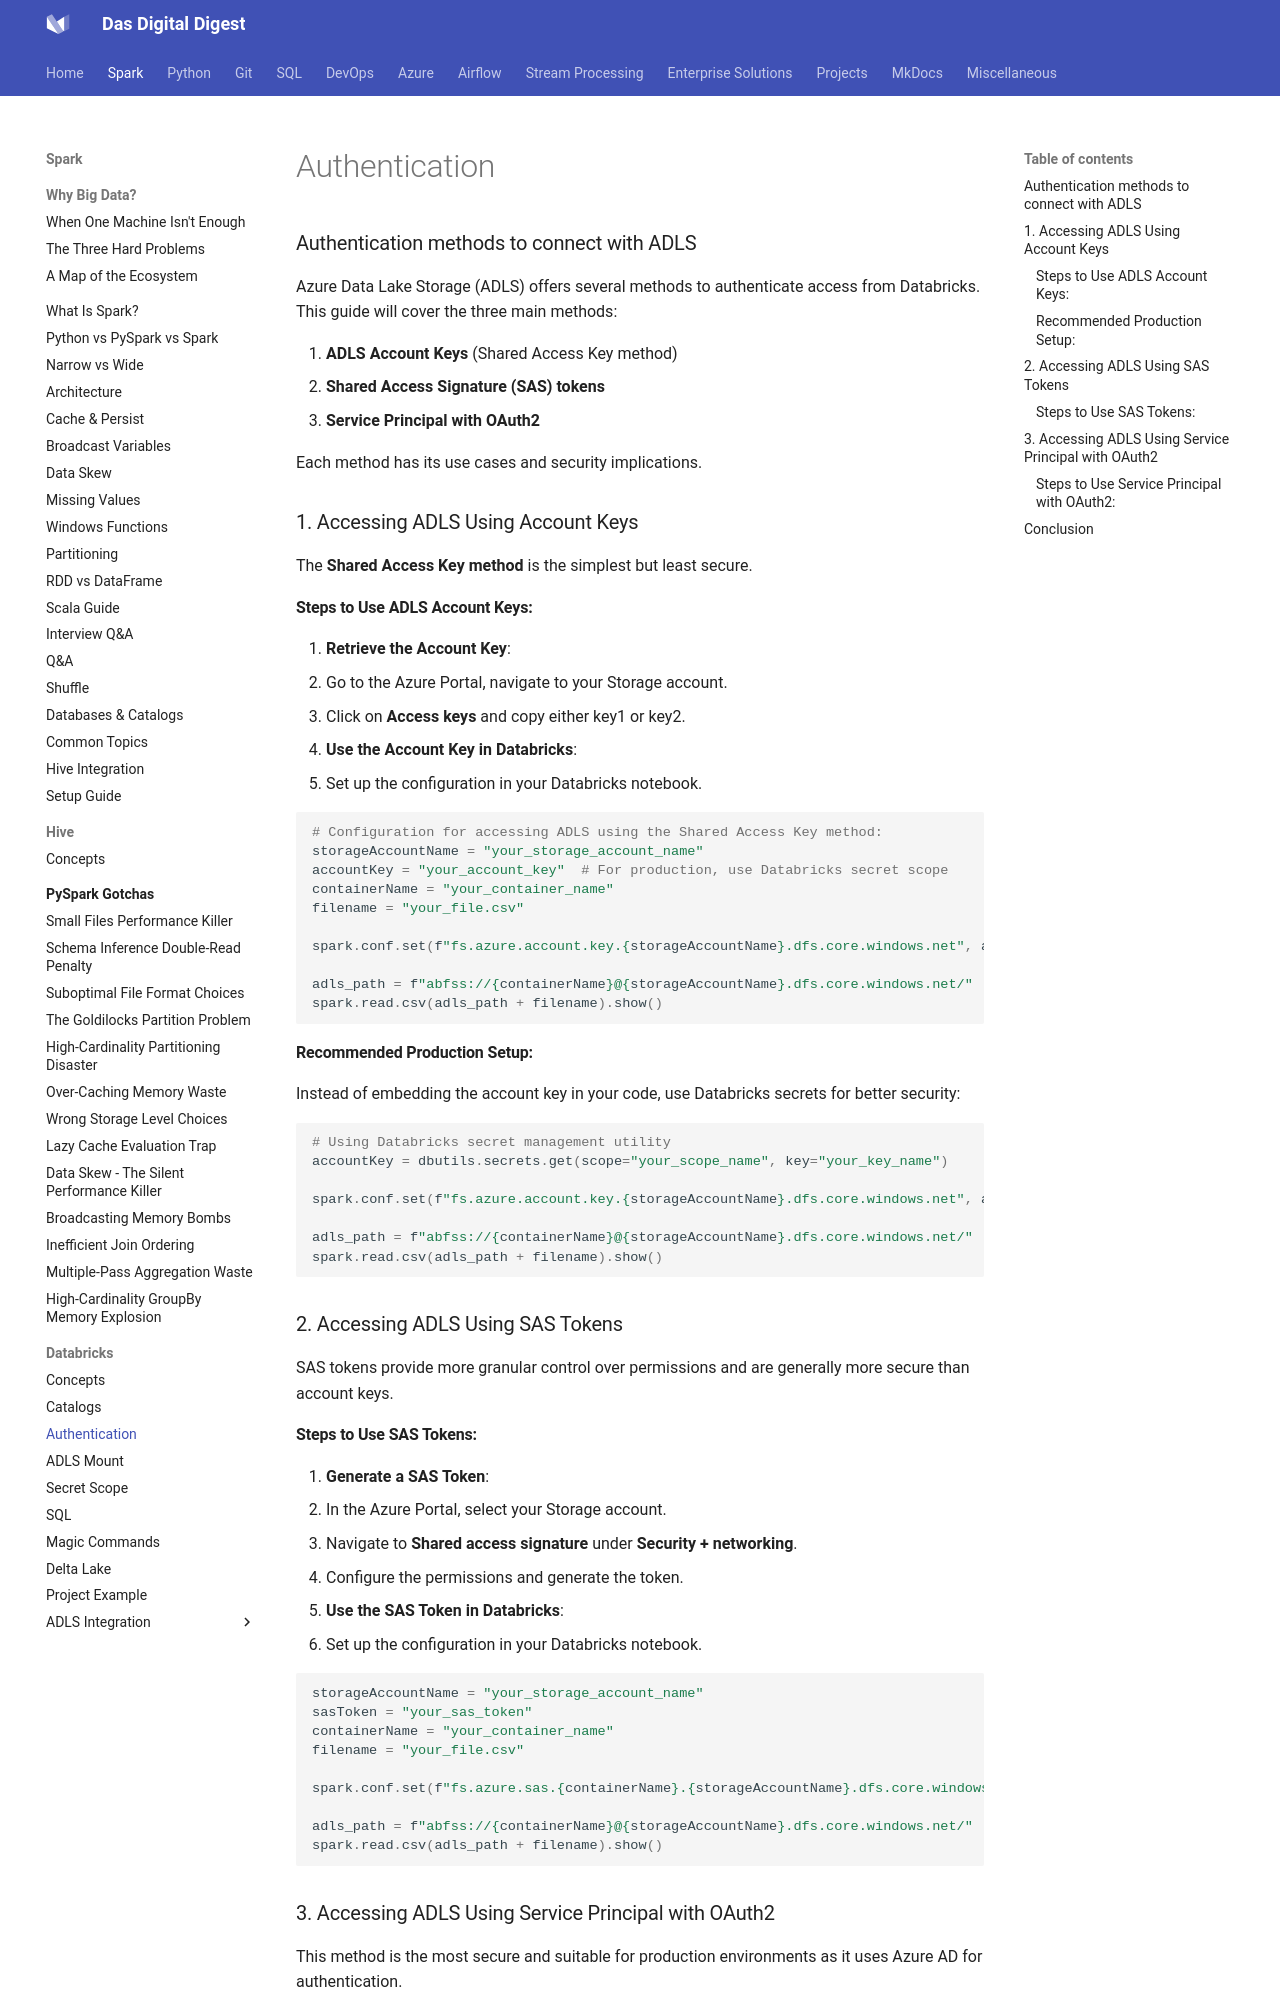

repository: dwdas9/home · page: Spark-DataBricks/3.0_Databricks/3.2_AuthenticationMethods.html · generator: mkdocs

### Authentication methods to connect with ADLS

Azure Data Lake Storage (ADLS) offers several methods to authenticate access from Databricks. This guide will cover the three main methods:

1. **ADLS Account Keys** (Shared Access Key method)
2. **Shared Access Signature (SAS) tokens**
3. **Service Principal with OAuth2**

Each method has its use cases and security implications. 

### 1. Accessing ADLS Using Account Keys

The **Shared Access Key method** is the simplest but least secure. 

#### Steps to Use ADLS Account Keys:

1. **Retrieve the Account Key**:
   - Go to the Azure Portal, navigate to your Storage account.
   - Click on **Access keys** and copy either key1 or key2.

2. **Use the Account Key in Databricks**:
   - Set up the configuration in your Databricks notebook.

```python
# Configuration for accessing ADLS using the Shared Access Key method:
storageAccountName = "your_storage_account_name"
accountKey = "your_account_key"  # For production, use Databricks secret scope
containerName = "your_container_name"
filename = "your_file.csv"

spark.conf.set(f"fs.azure.account.key.{storageAccountName}.dfs.core.windows.net", accountKey)

adls_path = f"abfss://{containerName}@{storageAccountName}.dfs.core.windows.net/"
spark.read.csv(adls_path + filename).show()
```

#### Recommended Production Setup:

Instead of embedding the account key in your code, use Databricks secrets for better security:

```python
# Using Databricks secret management utility
accountKey = dbutils.secrets.get(scope="your_scope_name", key="your_key_name")

spark.conf.set(f"fs.azure.account.key.{storageAccountName}.dfs.core.windows.net", accountKey)

adls_path = f"abfss://{containerName}@{storageAccountName}.dfs.core.windows.net/"
spark.read.csv(adls_path + filename).show()
```

### 2. Accessing ADLS Using SAS Tokens

SAS tokens provide more granular control over permissions and are generally more secure than account keys.

#### Steps to Use SAS Tokens:

1. **Generate a SAS Token**:
   - In the Azure Portal, select your Storage account.
   - Navigate to **Shared access signature** under **Security + networking**.
   - Configure the permissions and generate the token.

2. **Use the SAS Token in Databricks**:
   - Set up the configuration in your Databricks notebook.

```python
storageAccountName = "your_storage_account_name"
sasToken = "your_sas_token"
containerName = "your_container_name"
filename = "your_file.csv"

spark.conf.set(f"fs.azure.sas.{containerName}.{storageAccountName}.dfs.core.windows.net", sasToken)

adls_path = f"abfss://{containerName}@{storageAccountName}.dfs.core.windows.net/"
spark.read.csv(adls_path + filename).show()
```

### 3. Accessing ADLS Using Service Principal with OAuth2

This method is the most secure and suitable for production environments as it uses Azure AD for authentication.
